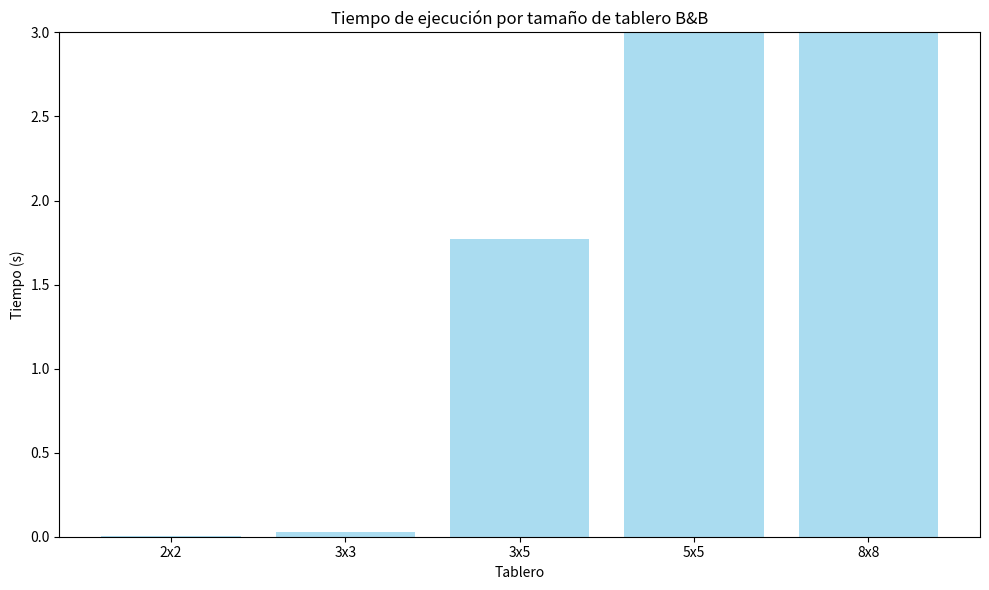
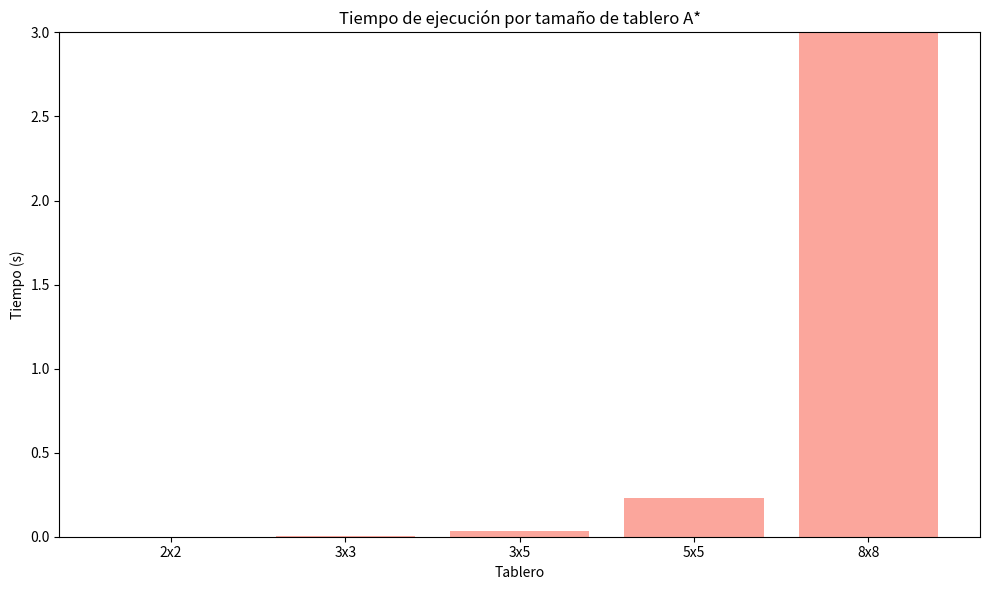
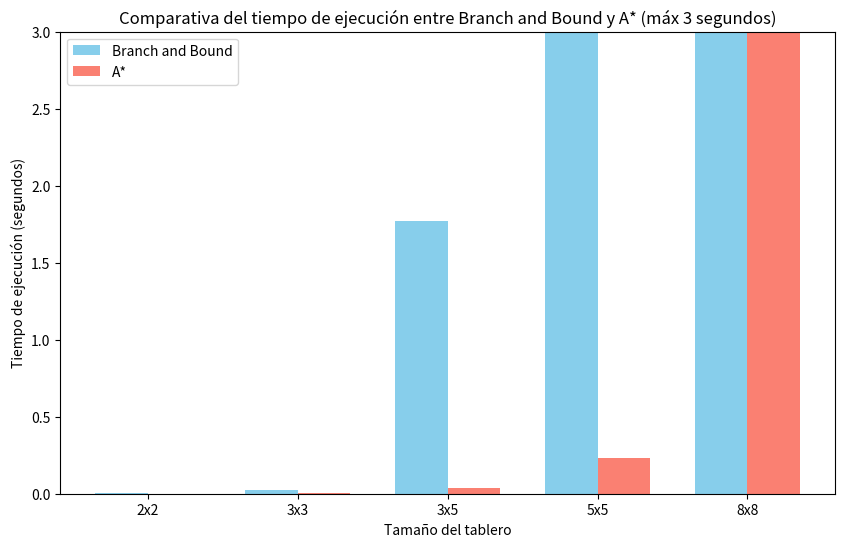

Here is the Python script that generated these plots, in order:
import matplotlib.pyplot as plt
from pathlib import Path
import os

# Crear las imágenes deseadas y luego subirlas a drive de forma publica para poner la url en el markdown

imgs_path = Path.cwd() / "ia_practica_1/imgs"

def create_byb_chart():
    # Datos de la tabla
    tableros = ["2x2", "3x3", "3x5", "5x5", "8x8"]
    tiempos = [0.004, 0.026, 1.770, 5*60, 5*60]
    # caballos = [4, 4, 5, 10, 24]

    # Crear la figura y los ejes
    fig, ax1 = plt.subplots(figsize=(10, 6))

    # Gráfico de barras para el tiempo
    ax1.bar(tableros, tiempos, color='skyblue', alpha=0.7, label="Tiempo (s)")
    # ax1.plot(tableros, tiempos, color='red', marker='o', label="Tiempo (s)")
    ax1.set_xlabel("Tablero")
    ax1.set_ylabel("Tiempo (s)")
    ax1.tick_params(axis='y')
    plt.ylim(0, 3)  # Límite máximo de 3 segundos en el eje Y

    # Crear un segundo eje para la cantidad de caballos
    # ax2 = ax1.twinx()
    # ax2.plot(tableros, caballos, color='red', marker='o', label="Caballos")
    # ax2.set_ylabel("Caballos", color='red')
    # ax2.tick_params(axis='y', labelcolor='red')

    # Títulos y leyenda
    plt.title("Tiempo de ejecución por tamaño de tablero B&B")
    fig.tight_layout()

    # Crear el directorio si no existe
    img_path = imgs_path / "grafico_tiempo_caballos_byb.png"
    os.makedirs(os.path.dirname(img_path), exist_ok=True)

    # Guardar el gráfico como archivo PNG en el directorio actual
    fig.savefig(img_path)

    plt.show()
    
def create_astar_chart():
    # Datos de la tabla
    tableros = ["2x2", "3x3", "3x5", "5x5", "8x8"]
    tiempos = [0.001, 0.003, 0.034, 0.229, 5*60]
    # caballos = [4, 4, 5, 10, 24]

    # Crear la figura y los ejes
    fig, ax1 = plt.subplots(figsize=(10, 6))

    # Gráfico de barras para el tiempo
    ax1.bar(tableros, tiempos, color='salmon', alpha=0.7, label="Tiempo (s)")
    # ax1.plot(tableros, tiempos, color='red', marker='o', label="Tiempo (s)")
    ax1.set_xlabel("Tablero")
    ax1.set_ylabel("Tiempo (s)")
    ax1.tick_params(axis='y')
    plt.ylim(0, 3)  # Límite máximo de 3 segundos en el eje Y

    # Crear un segundo eje para la cantidad de caballos
    # ax2 = ax1.twinx()
    # ax2.plot(tableros, caballos, color='red', marker='o', label="Caballos")
    # ax2.set_ylabel("Caballos", color='red')
    # ax2.tick_params(axis='y', labelcolor='red')

    # Títulos y leyenda
    plt.title("Tiempo de ejecución por tamaño de tablero A*")
    fig.tight_layout()

    # Crear el directorio si no existe
    img_path = imgs_path / "grafico_tiempo_caballos_astar.png"
    os.makedirs(os.path.dirname(img_path), exist_ok=True)

    # Guardar el gráfico como archivo PNG en el directorio actual
    fig.savefig(img_path)

    plt.show()


def create_comparative_chart():
    # Datos de la tabla
    tableros = ["2x2", "3x3", "3x5", "5x5", "8x8"]
    tiempos_bnb = [0.004, 0.026, 1.770, 5*60, 5*60]
    tiempos_astar = [0.001, 0.003, 0.034, 0.229, 5*60]

    # Crear gráfico de barras con límite de 60 segundos en el eje Y
    plt.figure(figsize=(10, 6))
    bar_width = 0.35  # Ancho de las barras
    index = range(len(tableros))

    # Barras para cada algoritmo
    plt.bar([i - bar_width/2 for i in index], tiempos_bnb, bar_width, label='Branch and Bound', color='skyblue')
    plt.bar([i + bar_width/2 for i in index], tiempos_astar, bar_width, label='A*', color='salmon')

    # Etiquetas y título
    plt.xlabel('Tamaño del tablero')
    plt.ylabel('Tiempo de ejecución (segundos)')
    plt.title('Comparativa del tiempo de ejecución entre Branch and Bound y A* (máx 3 segundos)')
    plt.xticks(index, tableros)
    plt.ylim(0, 3)  # Límite máximo de 3 segundos en el eje Y
    plt.legend()

    # Crear el directorio si no existe
    img_path = imgs_path / "grafico_tiempo_caballos_bnb_astar.png"
    os.makedirs(os.path.dirname(img_path), exist_ok=True)

    # Guardar el gráfico como archivo PNG en el directorio actual
    plt.savefig(img_path)

    # Mostrar gráfico
    plt.show()


create_byb_chart()
create_astar_chart()
create_comparative_chart()